The GitHub repository martinsaxa/jute-disease-dataset contains a labelled image folder "dataset" with 5 categories: dieback, fresh, holed, mosaic, stem soft rot. Examples follow, each with its label.

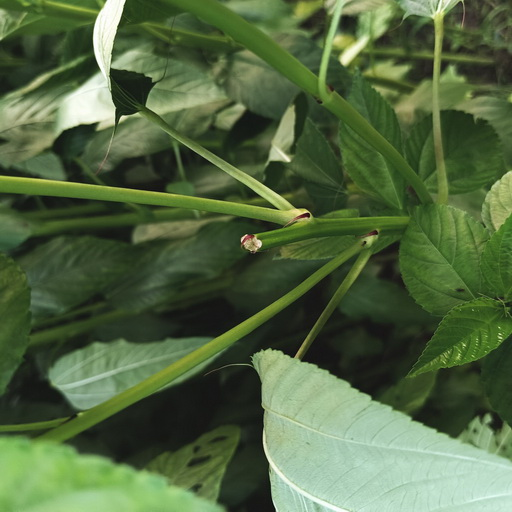
Label: stem soft rot

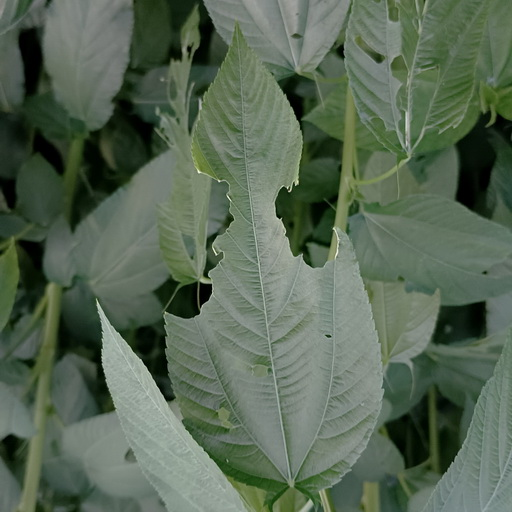
Label: holed

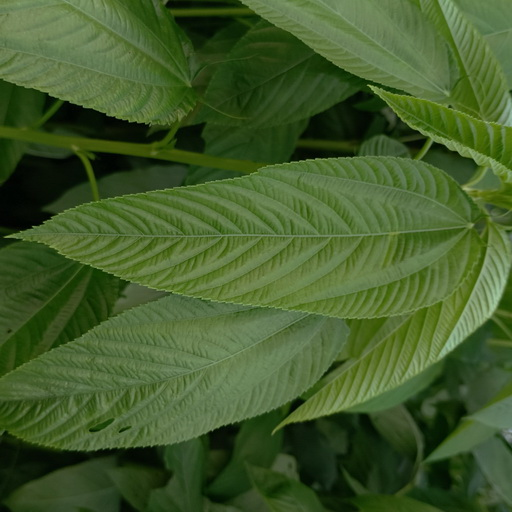
Label: fresh

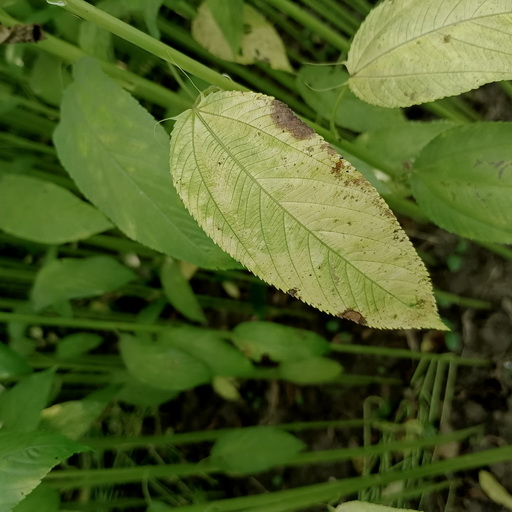
Label: mosaic

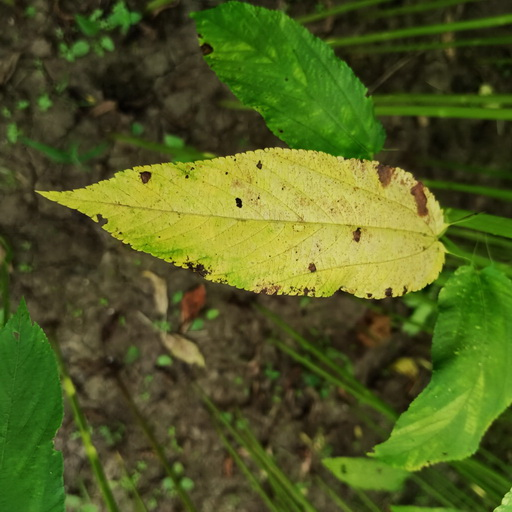
Label: mosaic

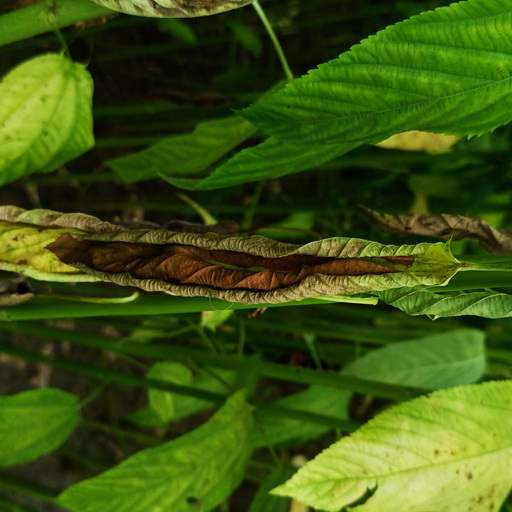
Label: dieback
